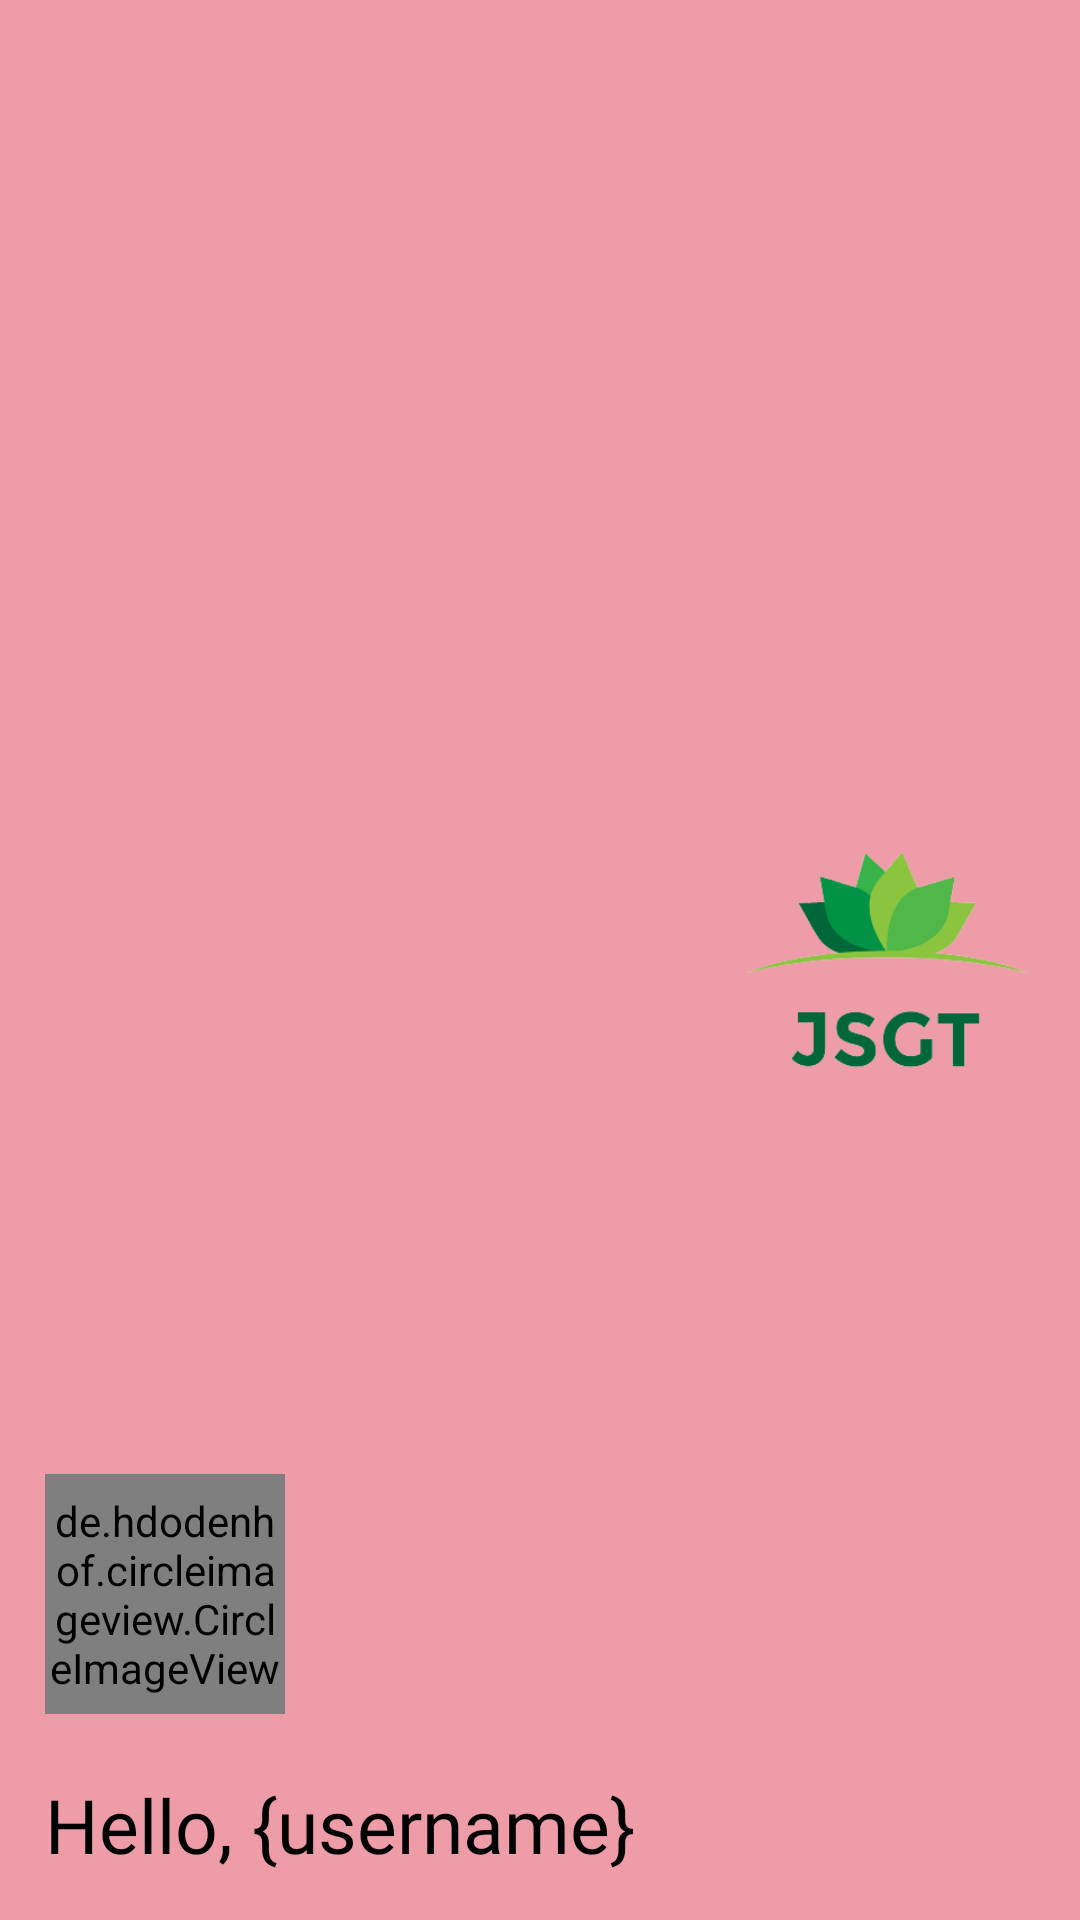

Reconstruct the res/layout file that produces this screen, plus the resources it refers to.
<!-- AndroidManifest.xml: application theme Theme.JaiShreeGaneshTextile -->
<!-- res/layout/menu_header.xml -->
<?xml version="1.0" encoding="utf-8"?>
<RelativeLayout xmlns:android="http://schemas.android.com/apk/res/android"
    android:layout_width="match_parent"
    android:layout_height="200dp"
    xmlns:app="http://schemas.android.com/apk/res-auto"
    android:background="@color/basic_dark"
    android:paddingStart="15dp"
    android:paddingEnd="15dp">

    <TextView
        android:id="@+id/user_profile_name"
        android:layout_width="wrap_content"
        android:layout_height="wrap_content"
        android:layout_alignParentBottom="true"
        android:layout_marginBottom="15dp"
        android:fontFamily="@font/aladin"
        android:text="Hello, {username}"
        android:textColor="@color/black"
        android:textSize="25sp" />

    <de.hdodenhof.circleimageview.CircleImageView
        android:layout_width="80dp"
        android:layout_height="80dp"
        android:id="@+id/user_profile_icon"
        android:src="@drawable/user_profile_icon"
        android:layout_above="@+id/user_profile_name"
        android:layout_marginBottom="20dp"
        app:civ_border_color="@color/white"
        app:civ_border_width="2dp"/>

    <ImageView
        android:layout_alignParentEnd="true"
        android:layout_centerVertical="true"
        android:layout_height="100dp"
        android:layout_width="100dp"
        android:src="@drawable/jsgt_menu_logo" />


</RelativeLayout>
<!-- resources referenced by this layout -->
<resources>
  <color name="basic_dark">#ee9ca7</color>
  <color name="black">#FF000000</color>
  <color name="white">#FFFFFFFF</color>
  <!-- drawable jsgt_menu_logo: png bitmap (drawable, 14585 bytes) -->
  <style name="Theme.JaiShreeGaneshTextile" parent="Theme.MaterialComponents.DayNight.NoActionBar">
          
          <item name="colorPrimary">@color/purple_500</item>
          <item name="colorPrimaryVariant">@color/purple_700</item>
          <item name="colorOnPrimary">@color/white</item>
          
          <item name="colorSecondary">@color/teal_200</item>
          <item name="colorSecondaryVariant">@color/teal_700</item>
          <item name="colorOnSecondary">@color/black</item>
          
          <item name="android:statusBarColor" tools:targetApi="l">?attr/colorPrimaryVariant</item>
          
      </style>
  <color name="purple_500">#FF6200EE</color>
  <color name="purple_700">#FF3700B3</color>
  <color name="teal_200">#FF03DAC5</color>
  <color name="teal_700">#FF018786</color>
</resources>
